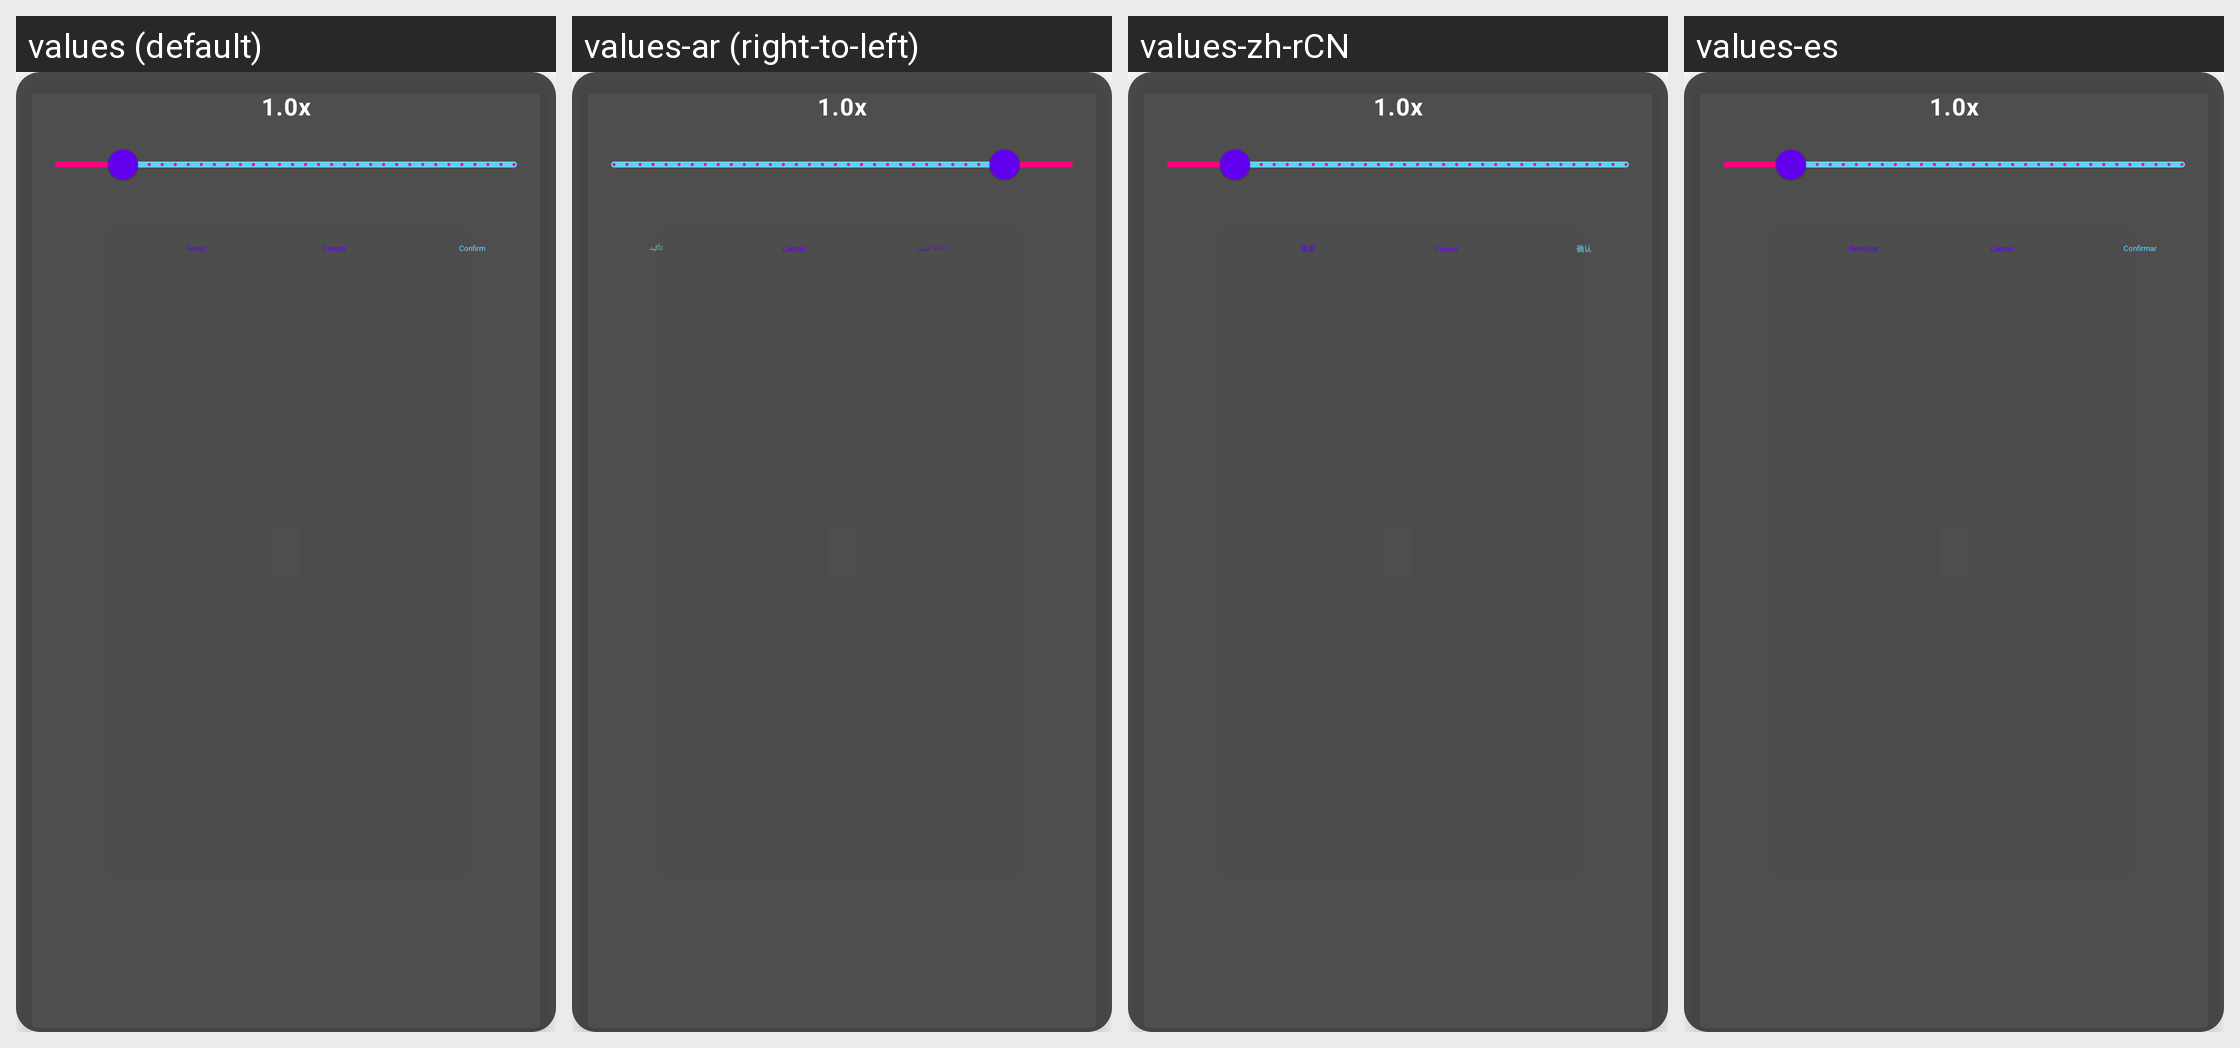

For this localized Android screen grid, give each drawn string resource with its value in every locale shown.
Android screen res/layout/dialog_overlay_scale.xml rendered under 4 locales, left to right: values (default), values-ar (right-to-left), values-zh-rCN, values-es. Device: Nexus 5 (rendered at 1080×1920; each locale shown at half size, 540×960, under a caption strip naming it); theme Theme.MaterialComponents.DayNight.NoActionBar.
Other locales in the repository, not shown: values-ckb, values-cs, values-de, values-fa, values-fr, values-fr-rSN, values-he, values-hu, values-id, values-it, values-ja, values-ko, values-nb, values-pl, values-pt-rBR, values-pt-rPT, values-ru, values-sr, values-uk, values-vi, values-zh-rTW.
Strings drawn on this screen, with the default value and each locale's value (text and hints the layout hard-codes, and strings that could not be matched under every locale, appear in the picture but are not listed):

reset
  values: Reset
  values-ar: إعادة تعيين
  values-zh-rCN: 重置
  values-es: Reiniciar

confirm
  values: Confirm
  values-ar: تأكيد
  values-zh-rCN: 确认
  values-es: Confirmar
